Run: headless pygame with SDL's dummy video driver; simulated clock (each Clock.tick advances the game by its frame time, no real sleeping); random seed 0; keys injected as events and as key.get_pressed() state; mouse plan: one left click at the window centre at the start of phase 2, then a move to the lower-right quarter at the start of phase 3.
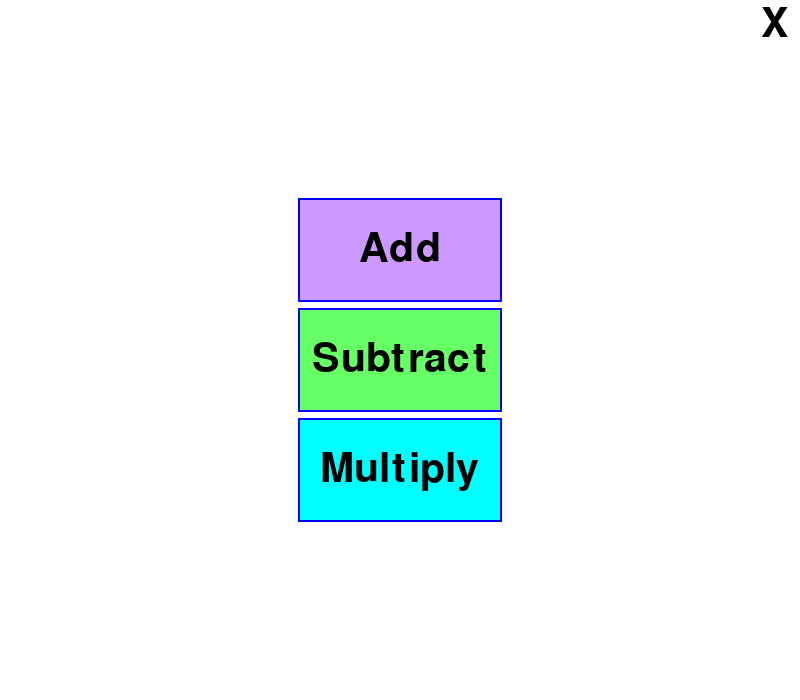
Frame 1 of 4 · flips 1–60 · no input
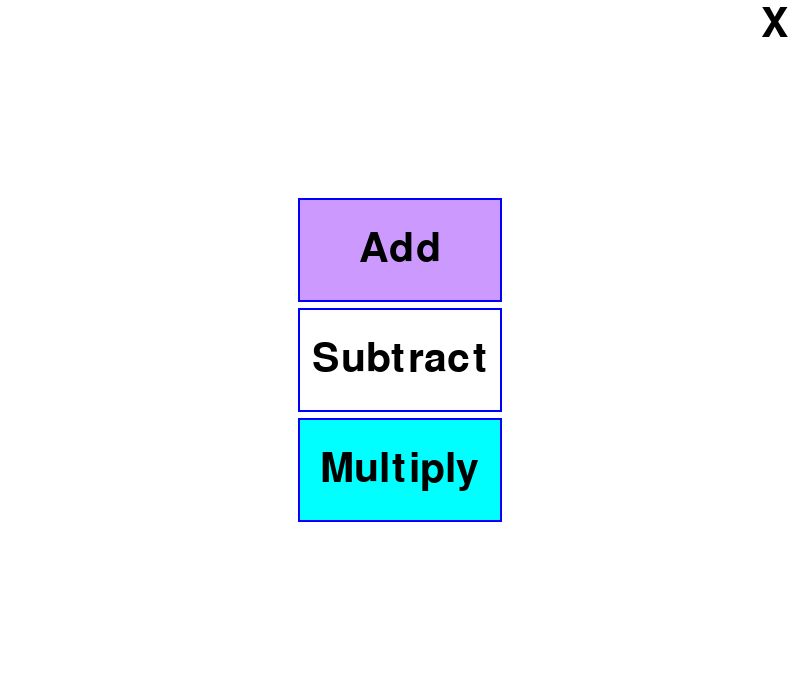
Frame 2 of 4 · flips 61–180 · clicked the window centre · tapped SPACE, RETURN · held RIGHT (→), D
Frame 3 of 4 · flips 181–300 · moved the mouse to the lower-right quarter · held DOWN (↓), S · screen same as frame 1, image omitted
Frame 4 of 4 · flips 301–420 · held LEFT (←), A, UP (↑), W · screen unchanged from frame 3, image omitted

The pygame program that drew these frames:

import pygame, sys, time
from pygame.locals import *



class button():
	def __init__(self, color, x,y,width,height, text=''):
		self.color = color
		self.x = x
		self.y = y
		self.width = width
		self.height = height
		self.text = text

	def draw(self,win,outline=None):
		#Call this method to draw the button on the screen
		if outline:
			pygame.draw.rect(win, outline, (self.x-2,self.y-2,self.width+4,self.height+4),0)
			
		pygame.draw.rect(win, self.color, (self.x,self.y,self.width,self.height),0)
		
		if self.text != '':
			font = pygame.font.SysFont('comicsans', 60)
			text = font.render(self.text, 1, (0,0,0))
			win.blit(text, (self.x + (self.width/2 - text.get_width()/2), self.y + (self.height/2 - text.get_height()/2)))

	def isOver(self, pos):
		#Pos is the mouse position or a tuple of (x,y) coordinates
		if pos[0] > self.x and pos[0] < self.x + self.width:
			if pos[1] > self.y and pos[1] < self.y + self.height:
				return True
			
		return False

def redrawWindow():
	windowSurface.fill((WHITE))
	additionButton.draw(windowSurface, (BLUE))
	subtractionButton.draw(windowSurface, (BLUE))
	#added DC
	multiplicationButton.draw(windowSurface, (BLUE))
	exitButton.draw(windowSurface, (WHITE))


# Set up pygame.
pygame.init()

window_width = 800
window_height = 700

size = (window_width, window_height)
windowSurface = pygame.display.set_mode(size)

pygame.display.set_caption('Interactive Math Game')


# Set up the colors.
WHITE = (255, 255, 255)
RED = (255, 0, 0)
GREEN = (0, 255, 0)
BLUE = (0, 0, 255)
BLACK = (0, 0, 0)
#added DC
PURPLE = (204, 153, 255)
LIGHT_GREEN = (102, 255, 102)
TEAL = (0, 255, 255)
							#l/r 
additionButton = button((PURPLE), 300, 200, 200, 100, 'Add')
subtractionButton = button((LIGHT_GREEN), 300, 310, 200, 100, 'Subtract')
#added DC
multiplicationButton = button((TEAL), 300, 420, 200, 100, 'Multiply')
exitButton = button((WHITE), 750, 0, 50, 50, 'X')

# Run the game loop.
while True:
	redrawWindow()
	pygame.display.update()
	#Check for the QUIT event.
	for event in pygame.event.get():
		pos = pygame.mouse.get_pos()

		if event.type == QUIT:
			pygame.quit()
			sys.exit()
		
		if event.type == pygame.MOUSEBUTTONDOWN:
			if additionButton.isOver(pos):
				print('clicked add button')
			if subtractionButton.isOver(pos):
				print('clicked subtract button')
				#added DC
			if multiplicationButton.isOver(pos):
				print('clicked multiply button')
			if exitButton.isOver(pos):
				pygame.quit()
				sys.exit()


		if event.type == pygame.MOUSEMOTION:
			if additionButton.isOver(pos):
				additionButton.color = (WHITE)
			else:
				additionButton.color = (PURPLE)

			if subtractionButton.isOver(pos):
				subtractionButton.color = (WHITE)
			else:
				subtractionButton.color = (LIGHT_GREEN)
				#added DC
			if multiplicationButton.isOver(pos):
				multiplicationButton.color = (WHITE)
			else:
				multiplicationButton.color = (TEAL)
			if exitButton.isOver(pos):
				exitButton.color = (RED)
			else:
				exitButton.color = (WHITE)
				
				

	# Draw the window onto the screen.
	pygame.display.update()
	time.sleep(0.02)
